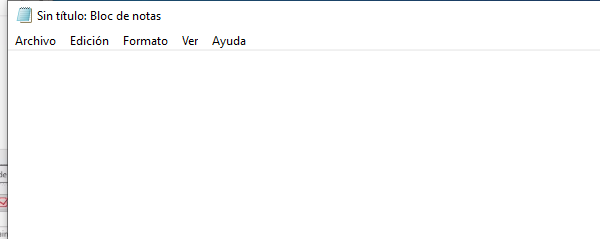
Task: Clases del curso RPA
Workflow: Main

Step 1: Asociar ventana 'notepad.exe Sin' on the element in window '*Sin título: Bloc de notas' (notepad.exe)
